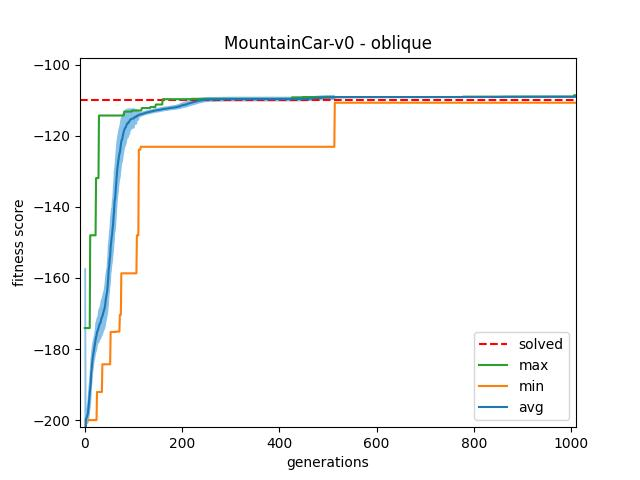

The file beside this chart, header and first rows:
gen	nevals	avg	std	min	max
0	200	-419.9	357.3	-1000	-174.1
1	200	-219.8	124.9	-1000	-174.1
2	200	-199.7	2.388	-200	-174.1
3	200	-199.4	3.169	-200	-174.1
4	200	-199.2	3.589	-200	-174.1
5	200	-198.8	4.356	-200	-174.1
6	200	-198.2	5.002	-200	-174.1
7	200	-197.2	6.058	-200	-174.1
8	200	-195.8	7.074	-200	-174.1
9	200	-194.3	7.535	-200	-174.1
10	200	-193	7.836	-200	-174.1
11	200	-191.5	8.614	-200	-148
12	200	-189.6	8.96	-200	-148
13	200	-186.9	8.433	-200	-148
14	200	-185.6	8.097	-200	-148
15	200	-183.9	7.971	-200	-148
16	200	-182.6	7.257	-200	-148
17	200	-181.8	7.268	-200	-148
18	200	-180.8	6.533	-200	-148
19	200	-180	6.204	-200	-148
20	200	-179.4	6.288	-200	-148
21	200	-178.5	6.244	-200	-148
22	200	-177.6	6.768	-200	-148
23	200	-176.6	7.894	-200	-131.9
24	200	-176.3	7.791	-200	-131.9
25	200	-175.3	7.388	-192.1	-131.9
26	200	-174.9	7.474	-192.1	-131.9
27	200	-174.6	7.298	-192.1	-131.9
28	200	-174.1	7.801	-192.1	-131.9
29	200	-173.6	8.853	-192.1	-114.3
30	200	-173.1	8.788	-192.1	-114.3
31	200	-172.8	8.909	-192.1	-114.3
32	200	-172.6	9.026	-192.1	-114.3
33	200	-172.1	9.324	-192.1	-114.3
34	200	-171.3	9.952	-192.1	-114.3
35	200	-171.1	10.07	-192.1	-114.3
36	200	-170.8	10.09	-184.3	-114.3
37	200	-170.3	10.17	-184.3	-114.3
38	200	-169.7	10.41	-184.3	-114.3
39	200	-169.3	10.67	-184.3	-114.3
40	200	-168.9	10.83	-184.3	-114.3
41	200	-168.3	11.14	-184.3	-114.3
42	200	-167.3	11.71	-184.3	-114.3
43	200	-166.1	12.33	-184.3	-114.3
44	200	-165.3	12.76	-184.3	-114.3
45	200	-164.3	12.97	-184.3	-114.3
46	200	-163.7	13.01	-184.3	-114.3
47	200	-162	13.91	-184.3	-114.3
48	200	-160.1	14.6	-184.3	-114.3
49	200	-157.7	15.08	-184.3	-114.3
50	200	-156.6	14.86	-184.3	-114.3
51	200	-154.7	15.44	-184.3	-114.3
52	200	-154	15.28	-184.3	-114.3
53	200	-151.2	15.17	-175.2	-114.3
54	200	-150.2	15.42	-175.2	-114.3
55	200	-148.5	15.6	-175.2	-114.3
56	200	-147.9	15.49	-175.2	-114.3
57	200	-146.1	15.89	-175.2	-114.3
58	200	-145.1	15.7	-175.2	-114.3
59	200	-142.8	16.71	-175.2	-114.3
... 1,941 more rows
